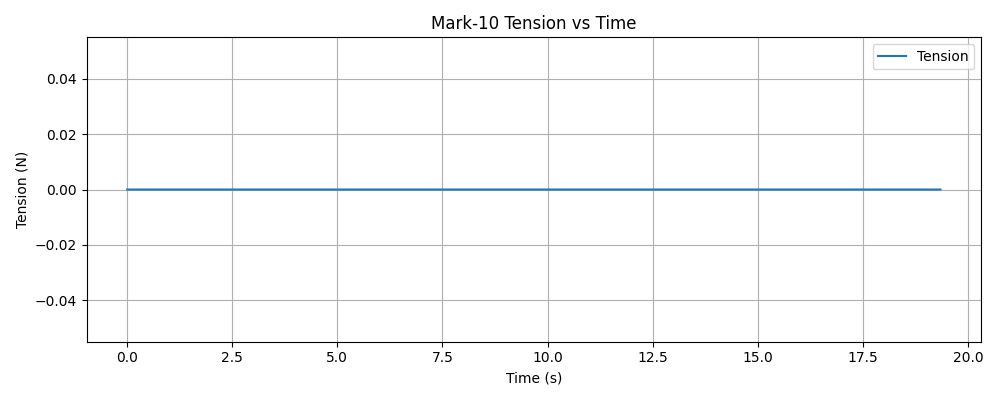

Data behind this chart, as committed beside it:
timestamp, tension (N)
1768344281, 0.000000
1768344281, 0.000000
1768344281, 0.000000
1768344281, 0.000000
1768344281, 0.000000
1768344281, 0.000000
1768344281, 0.000000
1768344281, 0.000000
1768344281, 0.000000
1768344281, 0.000000
1768344281, 0.000000
1768344281, 0.000000
1768344281, 0.000000
1768344281, 0.000000
1768344281, 0.000000
1768344281, 0.000000
1768344281, 0.000000
1768344281, 0.000000
1768344281, 0.000000
1768344281, 0.000000
1768344281, 0.000000
1768344281, 0.000000
1768344281, 0.000000
1768344281, 0.000000
1768344281, 0.000000
1768344281, 0.000000
1768344281, 0.000000
1768344281, 0.000000
1768344281, 0.000000
1768344281, 0.000000
1768344281, 0.000000
1768344281, 0.000000
1768344281, 0.000000
1768344281, 0.000000
1768344281, 0.000000
1768344281, 0.000000
1768344281, 0.000000
1768344281, 0.000000
1768344281, 0.000000
1768344281, 0.000000
1768344281, 0.000000
1768344281, 0.000000
1768344281, 0.000000
1768344281, 0.000000
1768344281, 0.000000
1768344281, 0.000000
1768344281, 0.000000
1768344281, 0.000000
1768344281, 0.000000
1768344281, 0.000000
1768344281, 0.000000
1768344281, 0.000000
1768344281, 0.000000
1768344281, 0.000000
1768344281, 0.000000
1768344281, 0.000000
1768344281, 0.000000
1768344281, 0.000000
1768344281, 0.000000
1768344281, 0.000000
... 7,445 more rows
